Run: headless pygame with SDL's dummy video driver; simulated clock (each Clock.tick advances the game by its frame time, no real sleeping); random seed 0; keys injected as events and as key.get_pressed() state; no mouse input.
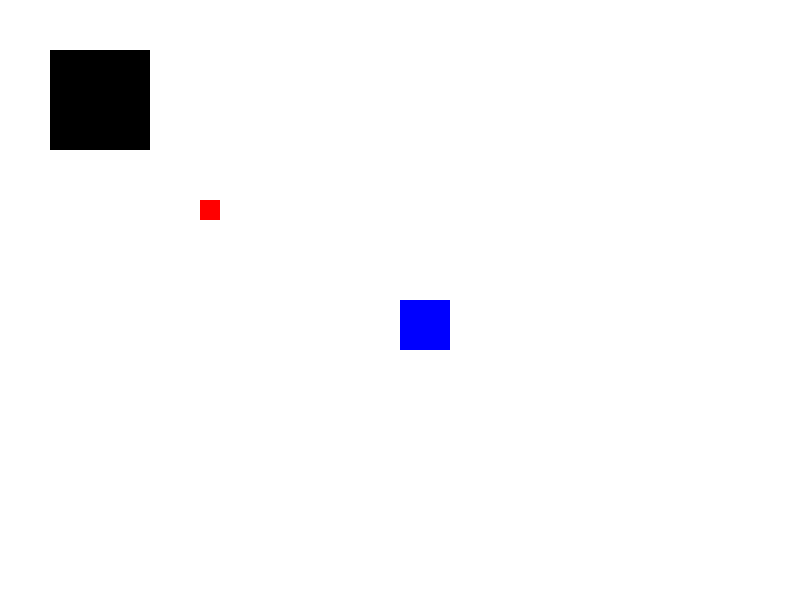
Frame 1 of 4 · flips 1–60 · no input
Frame 2 of 4 · flips 61–180 · tapped SPACE, RETURN · held RIGHT (→), D · screen unchanged from frame 1, image omitted
Frame 3 of 4 · flips 181–300 · held DOWN (↓), S · screen unchanged from frame 2, image omitted
Frame 4 of 4 · flips 301–420 · held LEFT (←), A, UP (↑), W · screen unchanged from frame 3, image omitted

The pygame program that drew these frames:

# 흰화면 기본코드
import pygame

SCREEN_WIDTH = 800
SCREEN_HEIGHT = 600

WHITE = (255,255,255)
BLACK = (0,0,0)
BLUE = (0,0,255)
RED = (255, 0, 0)

pygame.init()

pygame.display.set_caption("pygame")
screen = pygame.display.set_mode((SCREEN_WIDTH, SCREEN_HEIGHT))
clock = pygame.time.Clock()

running = True

while running:
    for event in pygame.event.get():
        if event.type==pygame.QUIT:
            running = False

    screen.fill(WHITE)
    pygame.draw.rect(screen, BLACK, [50,50,100,100], 0)
    pygame.draw.rect(screen, BLUE, [SCREEN_WIDTH//2,SCREEN_HEIGHT//2, 50,50], 0)
    rect3 = pygame.Rect(200, 200, 20, 20)
    pygame.draw.rect(screen, RED, rect3)
    print(rect3.bottomright)

    pygame.display.flip()
    
    clock.tick(60)
pygame.quit()
